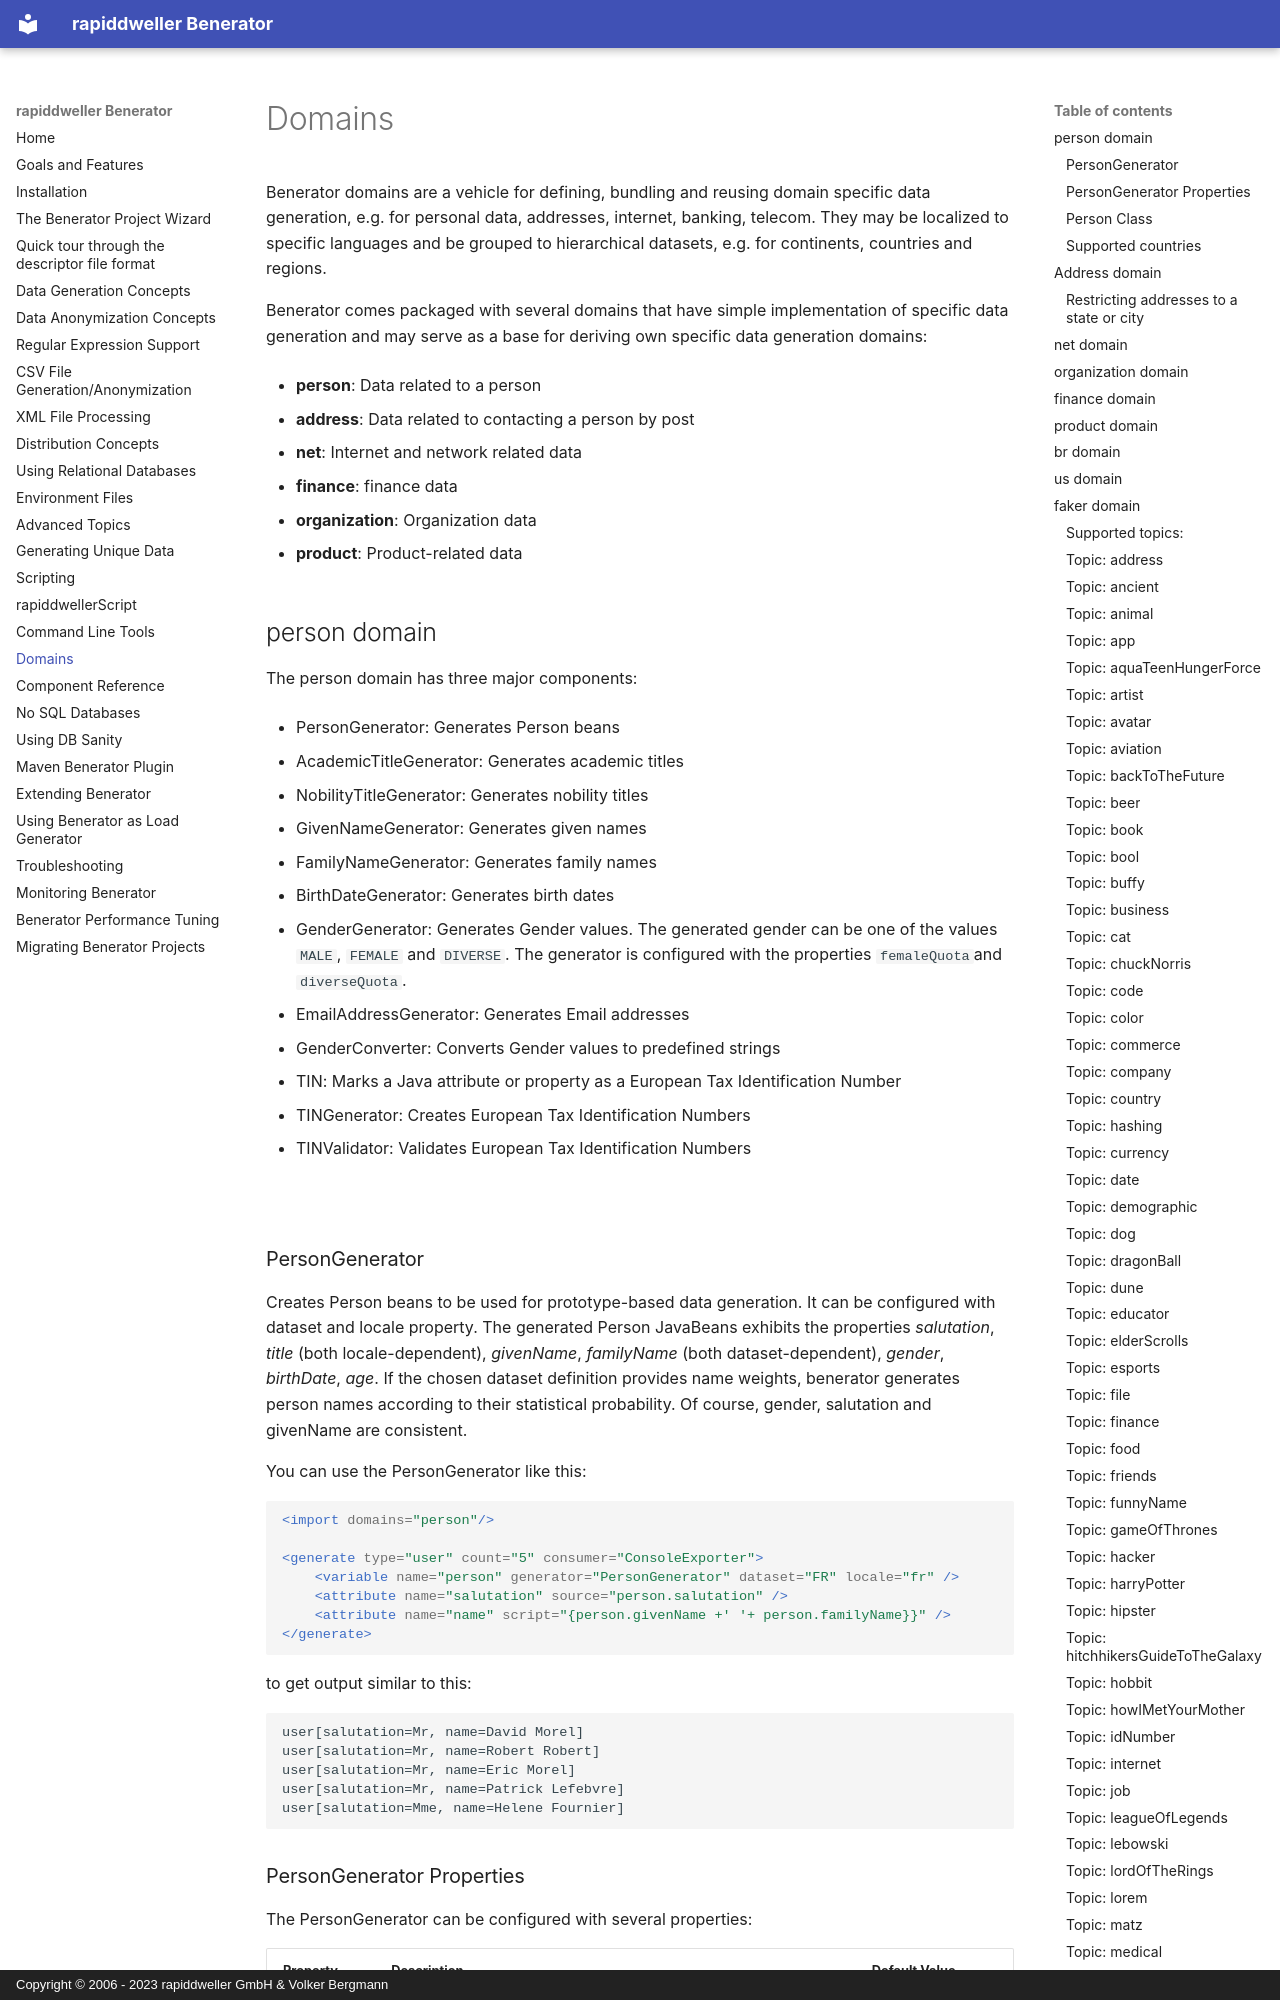

repository: rapiddweller/rapiddweller-benerator-ce · page: domains.html · generator: mkdocs · copyright: Copyright © 2006 - 2023 rapiddweller GmbH & Volker Bergmann

# Domains

Benerator domains are a vehicle for defining, bundling and reusing domain specific data generation, e.g. for personal data, addresses, internet,
banking, telecom. They may be localized to specific languages and be grouped to hierarchical datasets, e.g. for continents, countries and regions.

Benerator comes packaged with several domains that have simple implementation of specific data generation and may serve as a base for deriving own
specific data generation domains:

* **person**: Data related to a person

* **address**: Data related to contacting a person by post

* **net**: Internet and network related data

* **finance**: finance data

* **organization**: Organization data

* **product**: Product-related data
